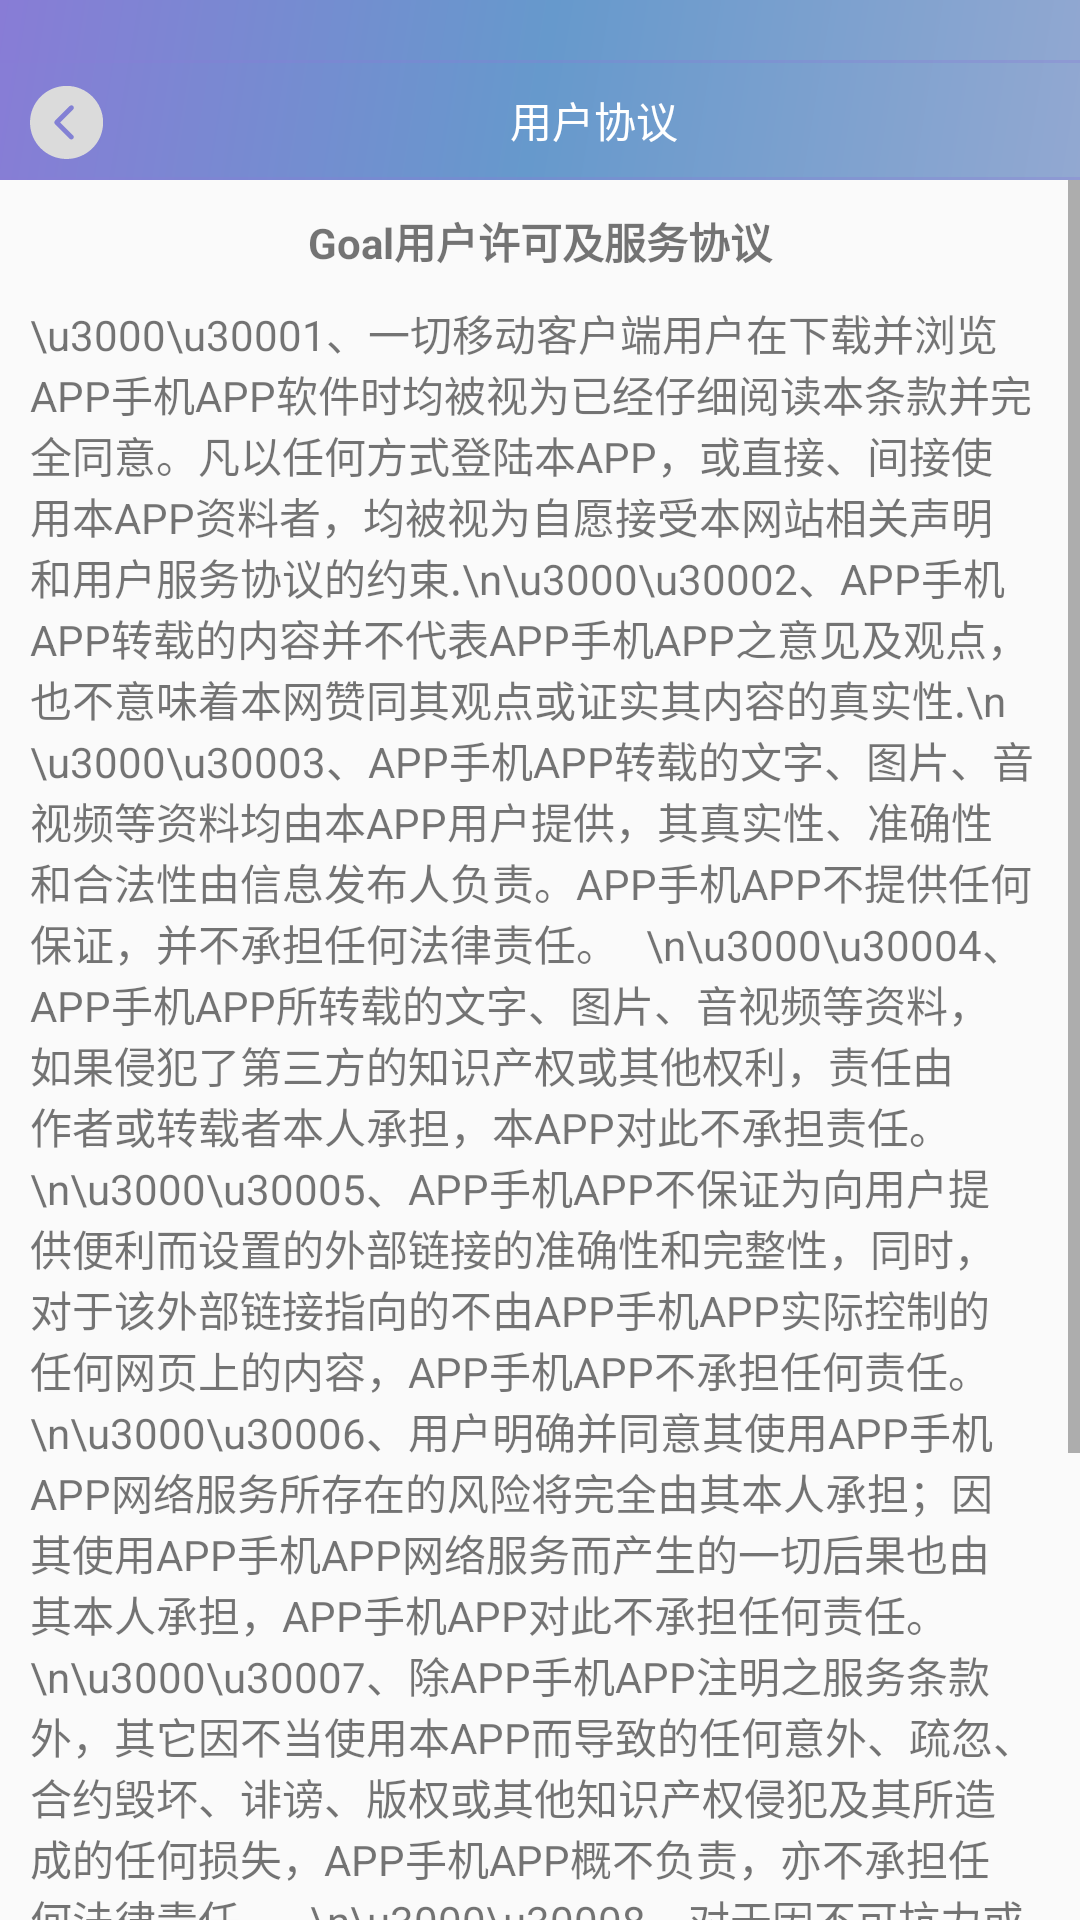

Reconstruct the res/layout file that produces this screen, plus the resources it refers to.
<!-- AndroidManifest.xml: activity theme AppTheme.NoActionBar -->
<!-- res/layout/activity_user_agreement.xml -->
<?xml version="1.0" encoding="utf-8"?>
<LinearLayout xmlns:android="http://schemas.android.com/apk/res/android"
    xmlns:tools="http://schemas.android.com/tools"
    android:id="@+id/activity_user_agreement"
    android:layout_width="match_parent"
    android:layout_height="match_parent"
    android:orientation="vertical"
    tools:context="cn.goal.chat.UserAgreementActivity">
    <LinearLayout
        android:orientation="vertical"
        android:background="@drawable/side_nav_bar"
        android:layout_width="match_parent"
        android:layout_height="60dp">
        <View
            android:layout_marginTop="20dp"
            android:layout_width="match_parent"
            android:layout_height="1dp"
            android:background="@color/lintpurple" />
        <LinearLayout
            android:orientation="horizontal"
            android:layout_width="match_parent"
            android:layout_height="38dp">
            <ImageButton
                android:id="@+id/comeback_from_useragreement"
                android:layout_marginLeft="10dp"
                android:layout_gravity="center_vertical"
                android:background="@drawable/comeback"
                android:layout_width="26dp"
                android:layout_height="26dp" />
            <RelativeLayout
                android:layout_width="match_parent"
                android:layout_height="match_parent">
                <TextView
                    android:text="用户协议"
                    android:layout_centerInParent="true"
                    android:gravity="center_vertical"
                    android:textColor="@color/white"
                    android:layout_marginLeft="5dp"
                    android:layout_width="wrap_content"
                    android:layout_height="match_parent" />
            </RelativeLayout>

        </LinearLayout>
        <View
            android:layout_width="match_parent"
            android:layout_height="1dip"
            android:background="@color/lintpurple" />
    </LinearLayout>
    <ScrollView
        android:layout_gravity="center"
        android:layout_width="wrap_content"
        android:layout_height="wrap_content">
    <LinearLayout
        android:layout_marginLeft="10dp"
        android:layout_marginRight="10dp"
        android:layout_width="wrap_content"
        android:layout_height="wrap_content"
        android:layout_gravity="center_horizontal"
        android:orientation="vertical"
        >
        <TextView
            android:gravity="center"
            android:layout_marginTop="10dp"
            android:layout_marginBottom="5dp"
            android:text="Goal用户许可及服务协议"
            android:layout_width="match_parent"
            android:layout_height="match_parent"
            android:textStyle="bold"/>
        <TextView
            android:layout_width="wrap_content"
            android:layout_height="wrap_content"
            android:layout_marginTop="5dp"
            android:layout_marginBottom="20dp"
            android:text="\u3000\u30001、一切移动客户端用户在下载并浏览APP手机APP软件时均被视为已经仔细阅读本条款并完全同意。凡以任何方式登陆本APP，或直接、间接使用本APP资料者，均被视为自愿接受本网站相关声明和用户服务协议的约束.\n\u3000\u30002、APP手机APP转载的内容并不代表APP手机APP之意见及观点，也不意味着本网赞同其观点或证实其内容的真实性.\n \u3000\u30003、APP手机APP转载的文字、图片、音视频等资料均由本APP用户提供，其真实性、准确性和合法性由信息发布人负责。APP手机APP不提供任何保证，并不承担任何法律责任。  
\n\u3000\u30004、APP手机APP所转载的文字、图片、音视频等资料，如果侵犯了第三方的知识产权或其他权利，责任由作者或转载者本人承担，本APP对此不承担责任。\n\u3000\u30005、APP手机APP不保证为向用户提供便利而设置的外部链接的准确性和完整性，同时，对于该外部链接指向的不由APP手机APP实际控制的任何网页上的内容，APP手机APP不承担任何责任。  
\n\u3000\u30006、用户明确并同意其使用APP手机APP网络服务所存在的风险将完全由其本人承担；因其使用APP手机APP网络服务而产生的一切后果也由其本人承担，APP手机APP对此不承担任何责任。  
\n\u3000\u30007、除APP手机APP注明之服务条款外，其它因不当使用本APP而导致的任何意外、疏忽、合约毁坏、诽谤、版权或其他知识产权侵犯及其所造成的任何损失，APP手机APP概不负责，亦不承担任何法律责任。  
\n\u3000\u30008、对于因不可抗力或因黑客攻击、通讯线路中断等APP手机APP不能控制的原因造成的网络服务中断或其他缺陷，导致用户不能正常使用APP手机APP，APP手机APP不承担任何责任，但将尽力减少因此给用户造成的损失或影响。  
\n\u3000\u30009、本声明未涉及的问题请参见国家有关法律法规，当本声明与国家有关法律法规冲突时，以国家法律法规为准。  
\n\u3000\u300010、本网站相关声明版权及其修改权、更新权和最终解释权均属APP手机APP所有。"
            />
    </LinearLayout>
    </ScrollView>
</LinearLayout>
<!-- resources referenced by this layout -->
<resources>
  <color name="lintpurple">#55887cd6</color>
  <color name="white">#ffffff</color>
  <!-- drawable comeback (drawable) -->
  <?xml version="1.0" encoding="utf-8"?>
  <vector xmlns:android="http://schemas.android.com/apk/res/android"
      android:width="1024dp"
      android:height="1024dp"
      android:viewportWidth="1024"
      android:viewportHeight="1024">
  
      <path
          android:fillColor="#dbdbdb"
          android:pathData="M480 64C214.912 64 0 278.912 0 544 0 809.088 214.912 1024 480 1024c265.088 0
  480-214.912 480-480C960 278.912 745.088 64 480 64zM565.12 713.024c12.48 12.48
  12.48 32.768 0 45.248-6.272 6.272-14.464 9.344-22.656
  9.344s-16.384-3.136-22.656-9.344L328.32 566.656c-12.48-12.48-12.48-32.768
  0-45.248l192.768-192.832c12.48-12.48 32.768-12.48 45.248 0s12.48 32.768 0
  45.248L396.224 544.064 565.12 713.024z" />
  </vector>
  <!-- drawable side_nav_bar (drawable) -->
  <shape xmlns:android="http://schemas.android.com/apk/res/android"
         android:shape="rectangle">
      <gradient
              android:startColor="#92A8D1"
              android:centerColor="#6699cc"
              android:endColor="#887cd6"
              android:type="linear"
              android:angle="135"/>
  </shape>
  <style name="AppTheme.NoActionBar">
          <item name="windowActionBar">false</item>
          <item name="windowNoTitle">true</item>
      </style>
</resources>
